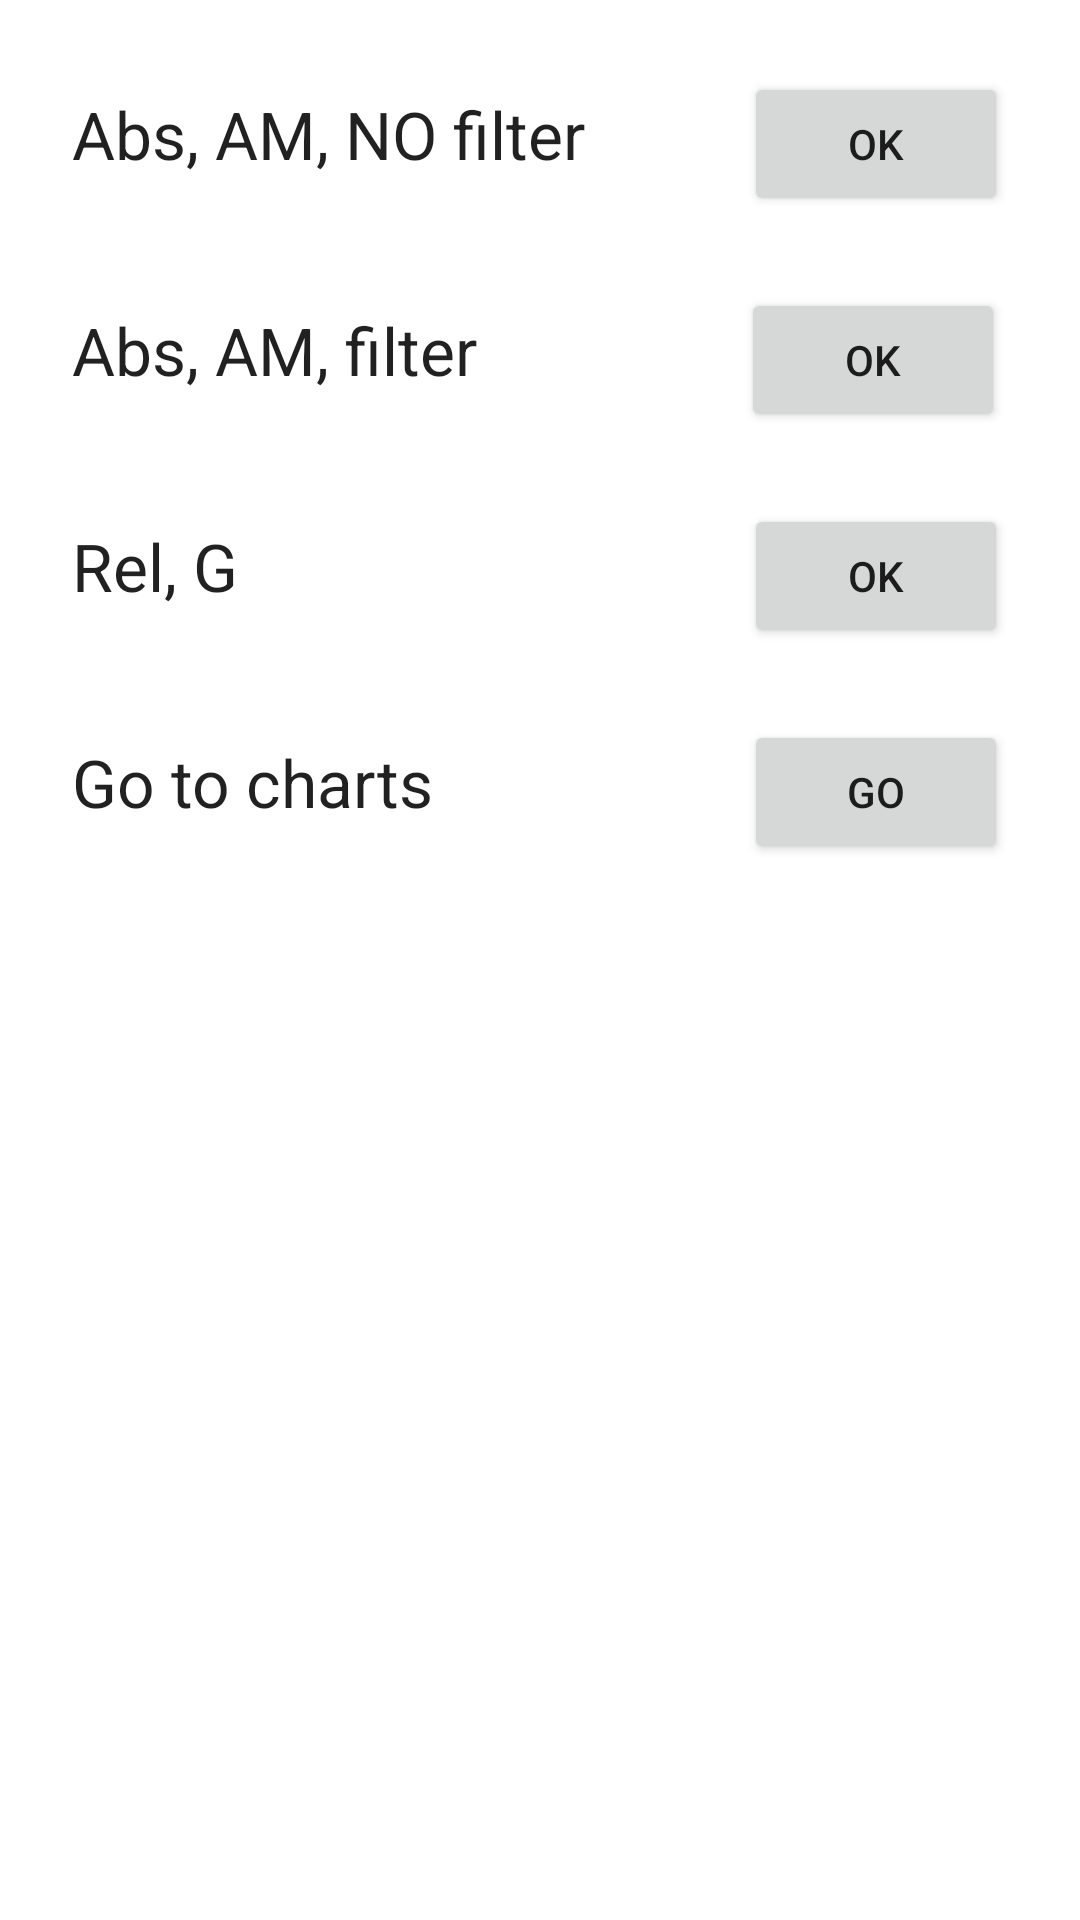

This screen was rendered from an Android layout file. Write that file and the resources it references.
<!-- AndroidManifest.xml: activity theme Theme.IotCJApp.NoActionBar -->
<!-- res/layout/activity_main.xml -->
<?xml version="1.0" encoding="utf-8"?>
<androidx.constraintlayout.widget.ConstraintLayout xmlns:android="http://schemas.android.com/apk/res/android"
    xmlns:app="http://schemas.android.com/apk/res-auto"
    xmlns:tools="http://schemas.android.com/tools"
    android:layout_width="match_parent"
    android:layout_height="match_parent"
    tools:context=".MainActivity">

    <TextView
        android:id="@+id/textViewNoFilter"
        android:layout_width="wrap_content"
        android:layout_height="wrap_content"
        android:layout_marginStart="24dp"
        android:text="@string/textNoFilter"
        android:textAppearance="@style/TextAppearance.AppCompat.Large"
        app:layout_constraintBaseline_toBaselineOf="@+id/buttonNoFilter"
        app:layout_constraintStart_toStartOf="parent"
        android:layout_marginLeft="24dp" />

    <TextView
        android:id="@+id/textViewFilter"
        android:layout_width="wrap_content"
        android:layout_height="wrap_content"
        android:layout_marginStart="24dp"
        android:text="@string/textFilter"
        android:textAppearance="@style/TextAppearance.AppCompat.Large"
        app:layout_constraintBaseline_toBaselineOf="@+id/buttonFilter"
        app:layout_constraintStart_toStartOf="parent"
        android:layout_marginLeft="24dp" />

    <TextView
        android:id="@+id/textCharts"
        android:layout_width="wrap_content"
        android:layout_height="wrap_content"
        android:layout_marginStart="24dp"
        android:text="@string/textCharts"
        android:textAppearance="@style/TextAppearance.AppCompat.Large"
        app:layout_constraintBaseline_toBaselineOf="@+id/buttonCharts"
        app:layout_constraintStart_toStartOf="parent"
        android:layout_marginLeft="24dp" />

    <Button
        android:id="@+id/buttonNoFilter"
        android:layout_width="wrap_content"
        android:layout_height="wrap_content"
        android:layout_marginEnd="24dp"
        android:layout_marginTop="24dp"
        android:onClick="sendMessageNoFilter"
        android:text="@string/buttonNoFilter"
        app:layout_constraintEnd_toEndOf="parent"
        app:layout_constraintTop_toTopOf="parent"
        android:layout_marginRight="24dp" />

    <Button
        android:id="@+id/buttonFilter"
        android:layout_width="wrap_content"
        android:layout_height="wrap_content"
        android:layout_marginEnd="25dp"
        android:layout_marginTop="24dp"
        android:onClick="sendMessageFilter"
        android:text="@string/buttonFilter"
        app:layout_constraintEnd_toEndOf="parent"
        app:layout_constraintTop_toBottomOf="@+id/buttonNoFilter"
        android:layout_marginRight="25dp" />

    <TextView
        android:id="@+id/textViewRelNoG"
        android:layout_width="wrap_content"
        android:layout_height="wrap_content"
        android:layout_marginStart="24dp"
        android:text="@string/textRelNoG"
        android:textAppearance="@style/TextAppearance.AppCompat.Large"
        app:layout_constraintBaseline_toBaselineOf="@+id/buttonrelNoG"
        app:layout_constraintStart_toStartOf="parent"
        android:layout_marginLeft="24dp" />

    <Button
        android:id="@+id/buttonrelNoG"
        android:layout_width="wrap_content"
        android:layout_height="wrap_content"
        android:layout_marginEnd="24dp"
        android:layout_marginTop="24dp"
        android:onClick="sendMessageRelNoG"
        android:text="@string/buttonRelNoG"
        app:layout_constraintEnd_toEndOf="parent"
        app:layout_constraintTop_toBottomOf="@+id/buttonFilter"
        android:layout_marginRight="24dp" />

    <Button
        android:id="@+id/buttonCharts"
        android:layout_width="wrap_content"
        android:layout_height="wrap_content"
        android:layout_marginEnd="24dp"
        android:layout_marginTop="24dp"
        android:onClick="sendMessageGoCharts"
        android:text="@string/buttonGo"
        app:layout_constraintEnd_toEndOf="parent"
        app:layout_constraintTop_toBottomOf="@+id/buttonrelNoG"
        android:layout_marginRight="24dp" />

</androidx.constraintlayout.widget.ConstraintLayout>
<!-- resources referenced by this layout -->
<resources>
  <string name="buttonFilter">OK</string>
  <string name="buttonGo">GO</string>
  <string name="buttonNoFilter">OK</string>
  <string name="buttonRelNoG">OK</string>
  <string name="textCharts">Go to charts</string>
  <string name="textFilter">Abs, AM, filter</string>
  <string name="textNoFilter">Abs, AM, NO filter</string>
  <string name="textRelNoG">Rel, G </string>
  <style name="Theme.IotCJApp.NoActionBar">
          <item name="windowActionBar">false</item>
          <item name="windowNoTitle">true</item>
      </style>
</resources>
